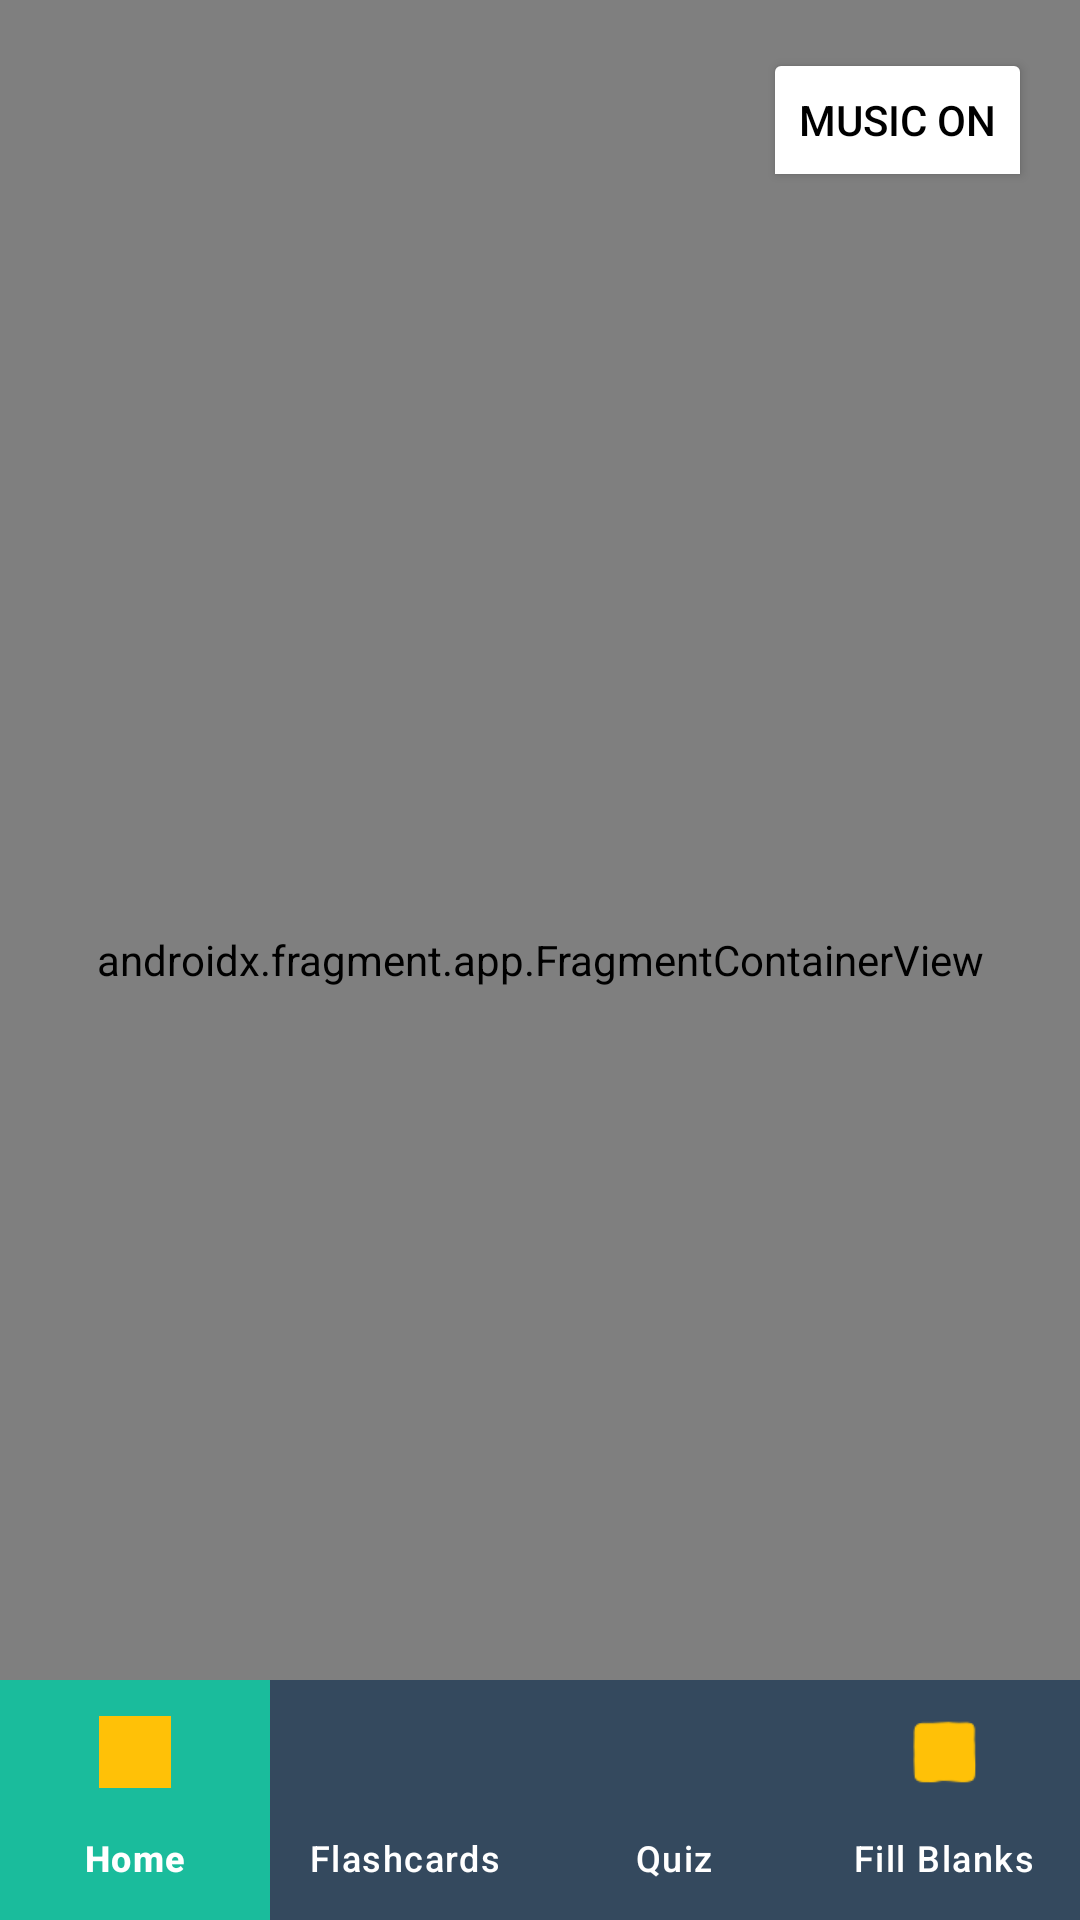

Android layout source for this screen:
<!-- AndroidManifest.xml: application theme Base.Theme.Languaplay -->
<!-- res/layout/activity_main.xml -->
<?xml version="1.0" encoding="utf-8"?>
<androidx.coordinatorlayout.widget.CoordinatorLayout
    xmlns:android="http://schemas.android.com/apk/res/android"
    xmlns:app="http://schemas.android.com/apk/res-auto"
    xmlns:tools="http://schemas.android.com/tools"
    android:layout_width="match_parent"
    android:layout_height="match_parent"
    android:background="@drawable/gradient_bg"
    tools:context=".MainActivity">
    <FrameLayout
        android:layout_width="match_parent"
        android:layout_height="match_parent">

    
    <androidx.fragment.app.FragmentContainerView
        android:id="@+id/nav_host_fragment"
        android:name="androidx.navigation.fragment.NavHostFragment"
        android:layout_width="match_parent"
        android:layout_height="match_parent"
        app:defaultNavHost="true"
        app:navGraph="@navigation/nav_graph" />


    

    <ToggleButton
        android:id="@+id/musicToggle"
        android:layout_width="wrap_content"
        android:layout_height="wrap_content"
        android:layout_gravity="top|end"
        android:layout_margin="16dp"
        android:textOn="Music On"
        android:textOff="Music Off"
        android:checked="true"
        android:backgroundTint="@color/white"
        android:textColor="@color/black"
        android:elevation="6dp"/>
</FrameLayout>

    <com.google.android.material.bottomnavigation.BottomNavigationView
        android:id="@+id/bottomNavigationView"
        android:layout_width="match_parent"
        android:layout_height="wrap_content"
        android:layout_gravity="bottom"
        android:background="@color/nav_bar_bg"
        android:elevation="8dp"
        app:itemIconTint="@color/nav_icon"
        app:itemTextColor="@color/nav_text"
        app:labelVisibilityMode="labeled"
        app:menu="@menu/bottom_nav_menu"
        app:itemRippleColor="@color/nav_ripple_effect"
        app:itemBackground="@drawable/nav_item_selector" />

</androidx.coordinatorlayout.widget.CoordinatorLayout>




<!-- resources referenced by this layout -->
<resources>
  <color name="black">#FF000000</color>
  <color name="nav_bar_bg">#2C3E50</color>
  <color name="nav_icon">#FFC107</color>
  <color name="nav_ripple_effect">#BBDEFB</color>
  <color name="nav_text">#FFFFFF</color>
  <color name="white">#FFFFFFFF</color>
  <!-- drawable gradient_bg (drawable) -->
  <?xml version="1.0" encoding="utf-8"?>
  <layer-list xmlns:android="http://schemas.android.com/apk/res/android">
      <item>
          <shape android:shape="rectangle">
              <gradient
                  android:angle="45"
                  android:startColor="#FF5733"
                  android:endColor="#33FF57"
                  android:type="linear"/>
          </shape>
      </item>
  </layer-list>
  <!-- drawable nav_item_selector (drawable) -->
  <?xml version="1.0" encoding="utf-8"?>
  <selector xmlns:android="http://schemas.android.com/apk/res/android">
      <item android:state_checked="true">
          <shape android:shape="rectangle">
              <solid android:color="#1ABC9C"/> 
          </shape>
      </item>
      <item>
          <shape android:shape="rectangle">
              <solid android:color="#34495E"/> 
          </shape>
      </item>
  </selector>
  <style name="Base.Theme.Languaplay" parent="Theme.Material3.DayNight.NoActionBar">
          <item name="android:windowNoTitle">true</item>
          <item name="android:windowBackground">@color/white</item>
          <item name="android:windowFullscreen">true</item>
      </style>
</resources>
